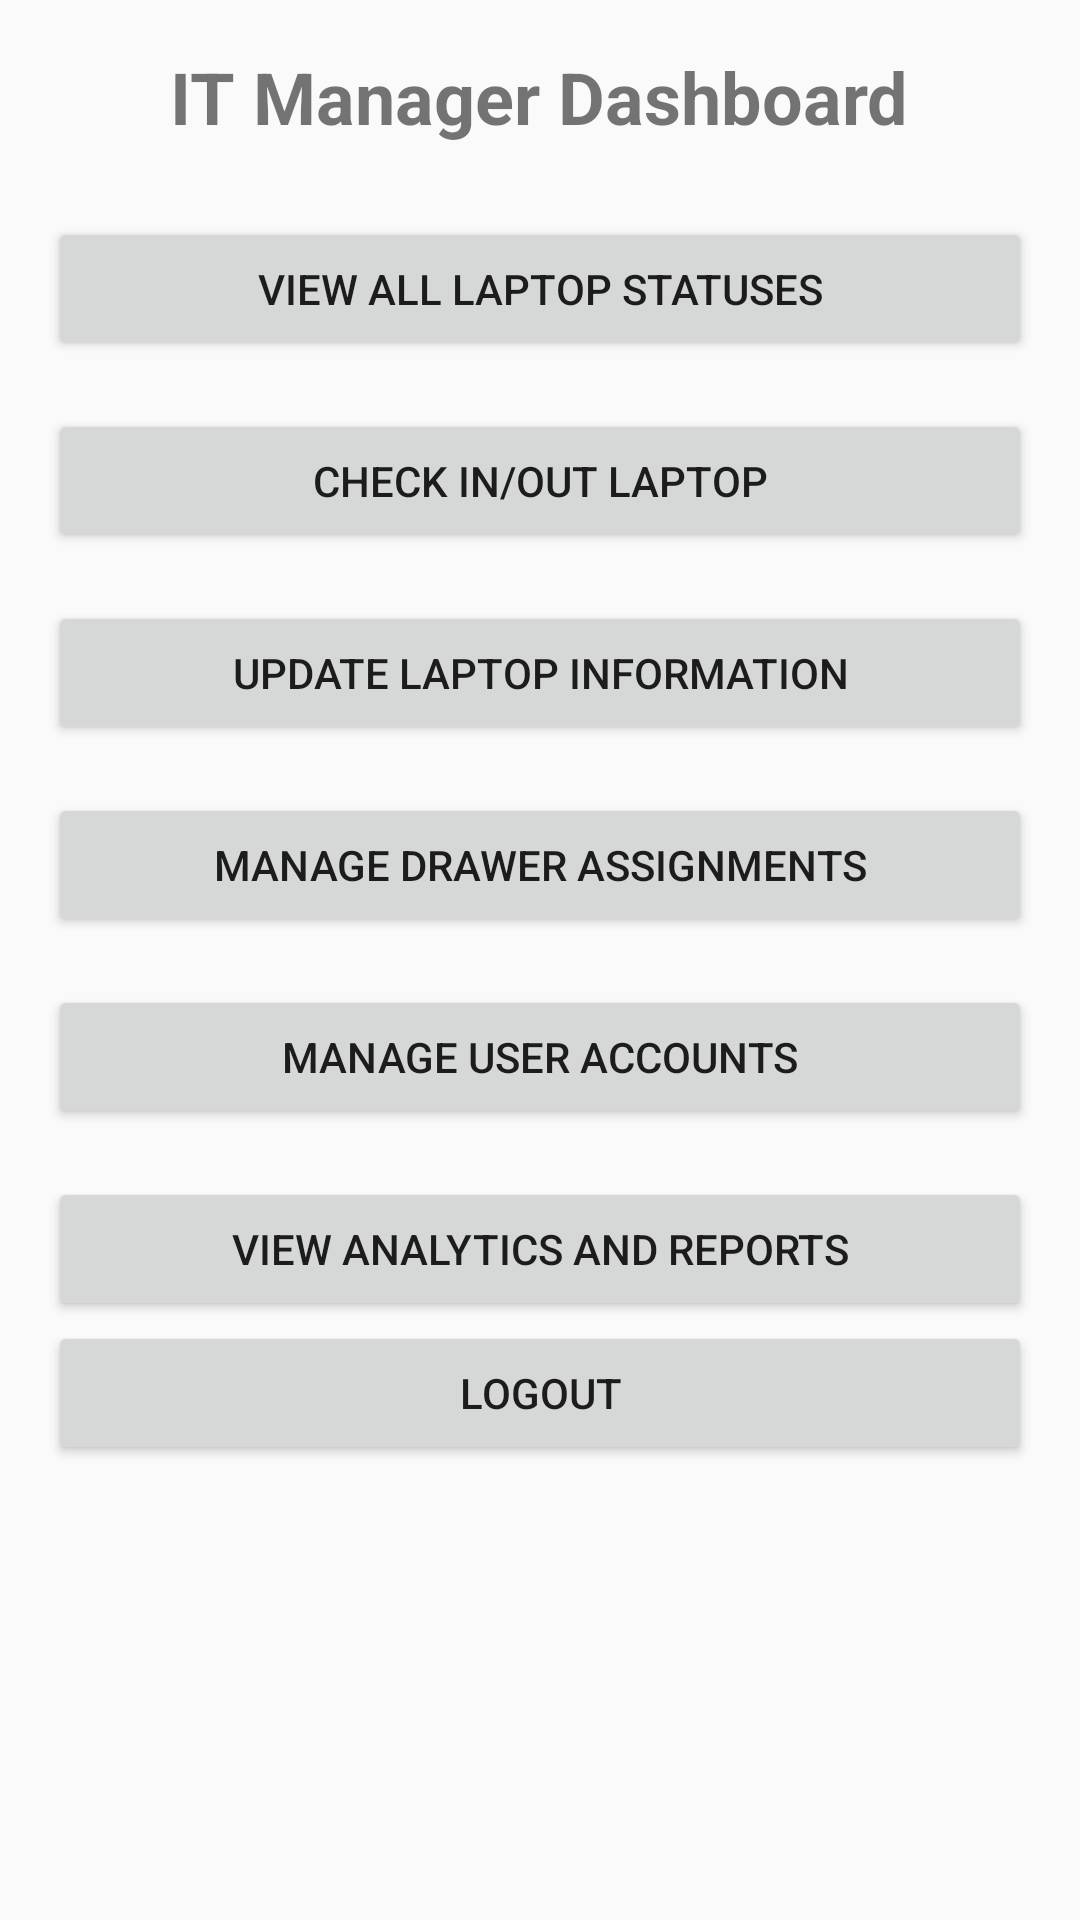

Layout XML and referenced resources for this Android screen:
<!-- AndroidManifest.xml: application theme Theme.LaptopTrack -->
<!-- res/layout/activity_itmanager_dashboard.xml -->
<?xml version="1.0" encoding="utf-8"?>
<ScrollView xmlns:android="http://schemas.android.com/apk/res/android"
    android:id="@+id/itmanager_dashboard_scrollview"
    android:layout_width="match_parent"
    android:layout_height="match_parent"
    android:padding="16dp">

    <LinearLayout
        android:layout_width="match_parent"
        android:layout_height="wrap_content"
        android:orientation="vertical">

        <TextView
            android:id="@+id/itmanager_dashboard_title"
            android:layout_width="wrap_content"
            android:layout_height="wrap_content"
            android:text="IT Manager Dashboard"
            android:textSize="24sp"
            android:textStyle="bold"
            android:layout_gravity="center_horizontal"
            android:paddingBottom="24dp"/>

        <Button
            android:id="@+id/btn_view_all_statuses"
            android:layout_width="match_parent"
            android:layout_height="wrap_content"
            android:text="View All Laptop Statuses"
            android:padding="12dp"
            android:layout_marginBottom="16dp"/>

        <Button
            android:id="@+id/btn_check_in_out_laptop"
            android:layout_width="match_parent"
            android:layout_height="wrap_content"
            android:text="Check In/Out Laptop"
            android:padding="12dp"
            android:layout_marginBottom="16dp"/>

        <Button
            android:id="@+id/btn_update_laptop_info"
            android:layout_width="match_parent"
            android:layout_height="wrap_content"
            android:text="Update Laptop Information"
            android:padding="12dp"
            android:layout_marginBottom="16dp"/>

        <Button
            android:id="@+id/btn_manage_drawer_assignments"
            android:layout_width="match_parent"
            android:layout_height="wrap_content"
            android:text="Manage Drawer Assignments"
            android:padding="12dp"
            android:layout_marginBottom="16dp"/>

        <Button
            android:id="@+id/btn_manage_user_accounts"
            android:layout_width="match_parent"
            android:layout_height="wrap_content"
            android:text="Manage User Accounts"
            android:padding="12dp"
            android:layout_marginBottom="16dp"/>

        <Button
            android:id="@+id/btn_view_analytics_reports"
            android:layout_width="match_parent"
            android:layout_height="wrap_content"
            android:text="View Analytics and Reports"
            android:padding="12dp"/>

        <Button
            android:id="@+id/btn_logout"
            android:layout_width="match_parent"
            android:layout_height="wrap_content"
            android:text="Logout"
            android:padding="12dp"/>
    </LinearLayout>
</ScrollView>
<!-- resources referenced by this layout -->
<resources>
  <style name="Theme.LaptopTrack" parent="android:Theme.Material.Light.NoActionBar" />
</resources>
